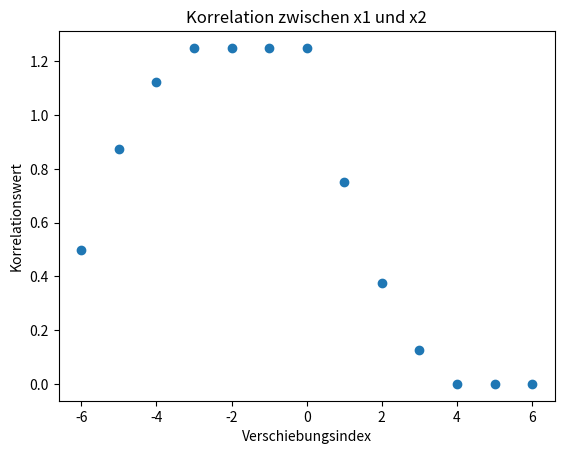

Recreate this plot in Python.
import numpy as np
from matplotlib import pyplot as plt

def correlate(x1, x2, t):
    result = 0
    for i in range(len(x1)):
        idx = i + t
        if idx >= 0 and idx < len(x2):
            result += x1[i] * x2[idx]
    return result

if __name__ == "__main__":
    x1 = [0.5] * 7
    x2 = [1., 0.75, 0.5, 0.25]
    tau = [x for x in range(-6, 7)]
    c = [correlate(x1, x2, t) for t in tau]
    plt.title("Korrelation zwischen x1 und x2")
    plt.xlabel("Verschiebungsindex")
    plt.ylabel("Korrelationswert")
    plt.plot(tau, c, "o")
    plt.show()